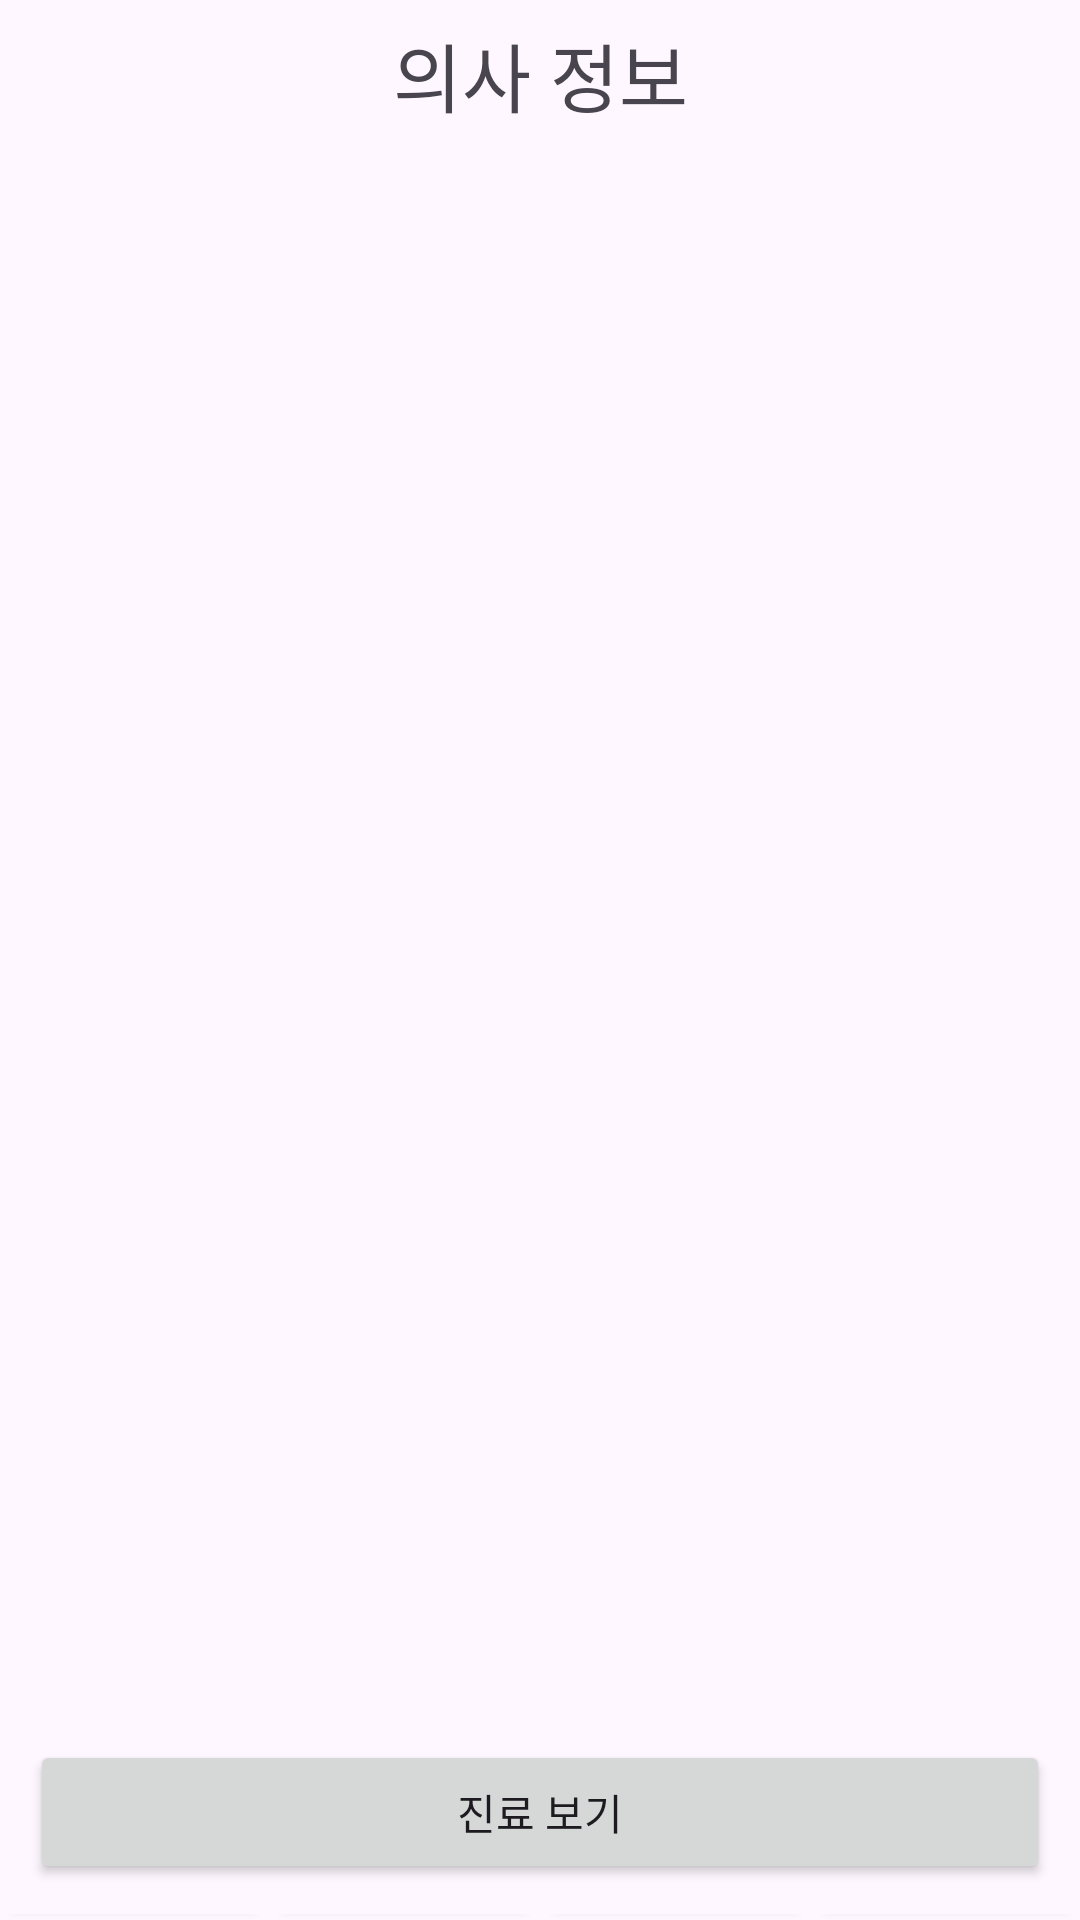

Android layout source for this screen:
<!-- AndroidManifest.xml: application theme Theme.Hospital_app -->
<!-- res/layout/activity_doctor_info.xml -->
<?xml version="1.0" encoding="utf-8"?>
<LinearLayout xmlns:android="http://schemas.android.com/apk/res/android"
    xmlns:app="http://schemas.android.com/apk/res-auto"
    xmlns:tools="http://schemas.android.com/tools"
    android:layout_width="match_parent"
    android:layout_height="match_parent"
    android:orientation="vertical"
    tools:context=".DoctorInfoActivity">
    <LinearLayout
        android:layout_width="match_parent"
        android:layout_height="wrap_content"
        android:layout_gravity="center">

        <TextView
            android:id="@+id/textView2"
            android:layout_width="match_parent"
            android:layout_height="50dp"
            android:layout_weight="1"
            android:gravity="center"
            android:textSize="25dp"
            android:text="의사 정보" />
    </LinearLayout>

    <LinearLayout
        android:layout_width="match_parent"
        android:layout_height="wrap_content"
        android:layout_gravity="bottom"
        android:layout_margin="10dp"
        android:orientation="vertical">

        <androidx.recyclerview.widget.RecyclerView
            android:id="@+id/recyclerViews"
            android:layout_width="match_parent"
            android:layout_height="200dp"
            android:layout_weight="1"></androidx.recyclerview.widget.RecyclerView>

        <androidx.recyclerview.widget.RecyclerView
            android:id="@+id/recyclerViews23"
            android:layout_width="match_parent"
            android:layout_height="300dp"
            android:layout_weight="1"></androidx.recyclerview.widget.RecyclerView>
    </LinearLayout>

    <LinearLayout
        android:layout_width="match_parent"
        android:layout_height="wrap_content"
        android:layout_gravity="bottom"
        android:layout_margin="10dp"
        android:orientation="vertical">

        <Button
            android:id="@+id/btnDiagnosis"
            android:layout_width="match_parent"
            android:layout_height="wrap_content"
            android:layout_weight="1"
            android:text="진료 보기" />

    </LinearLayout>

    <LinearLayout
        android:layout_width="match_parent"
        android:layout_height="match_parent"
        android:layout_gravity="bottom"
        android:orientation="horizontal">

        <Button
            android:id="@+id/userInfo_btn"
            android:layout_width="wrap_content"
            android:layout_height="70dp"
            android:layout_gravity="bottom"
            android:layout_weight="1"
            android:text="자기 정보"
            app:cornerRadius="0dp" />

        <Button
            android:id="@+id/doctor_btn"
            android:layout_width="wrap_content"
            android:layout_height="70dp"
            android:layout_gravity="bottom"
            android:layout_weight="1"
            android:text="의사"
            app:cornerRadius="0dp" />

        <Button
            android:id="@+id/nurse_btn"
            android:layout_width="wrap_content"
            android:layout_height="70dp"
            android:layout_gravity="bottom"
            android:layout_weight="1"
            android:text="간호사"
            app:cornerRadius="0dp" />

        <Button
            android:id="@+id/home_btn"
            android:layout_width="wrap_content"
            android:layout_height="70dp"
            android:layout_gravity="bottom"
            android:layout_weight="1"
            android:text="홈으로"
            app:cornerRadius="0dp" />
    </LinearLayout>

</LinearLayout>
<!-- resources referenced by this layout -->
<resources>
  <style name="Theme.Hospital_app" parent="Base.Theme.Hospital_app" />
  <style name="Base.Theme.Hospital_app" parent="Theme.Material3.DayNight.NoActionBar">
          
          
      </style>
</resources>
